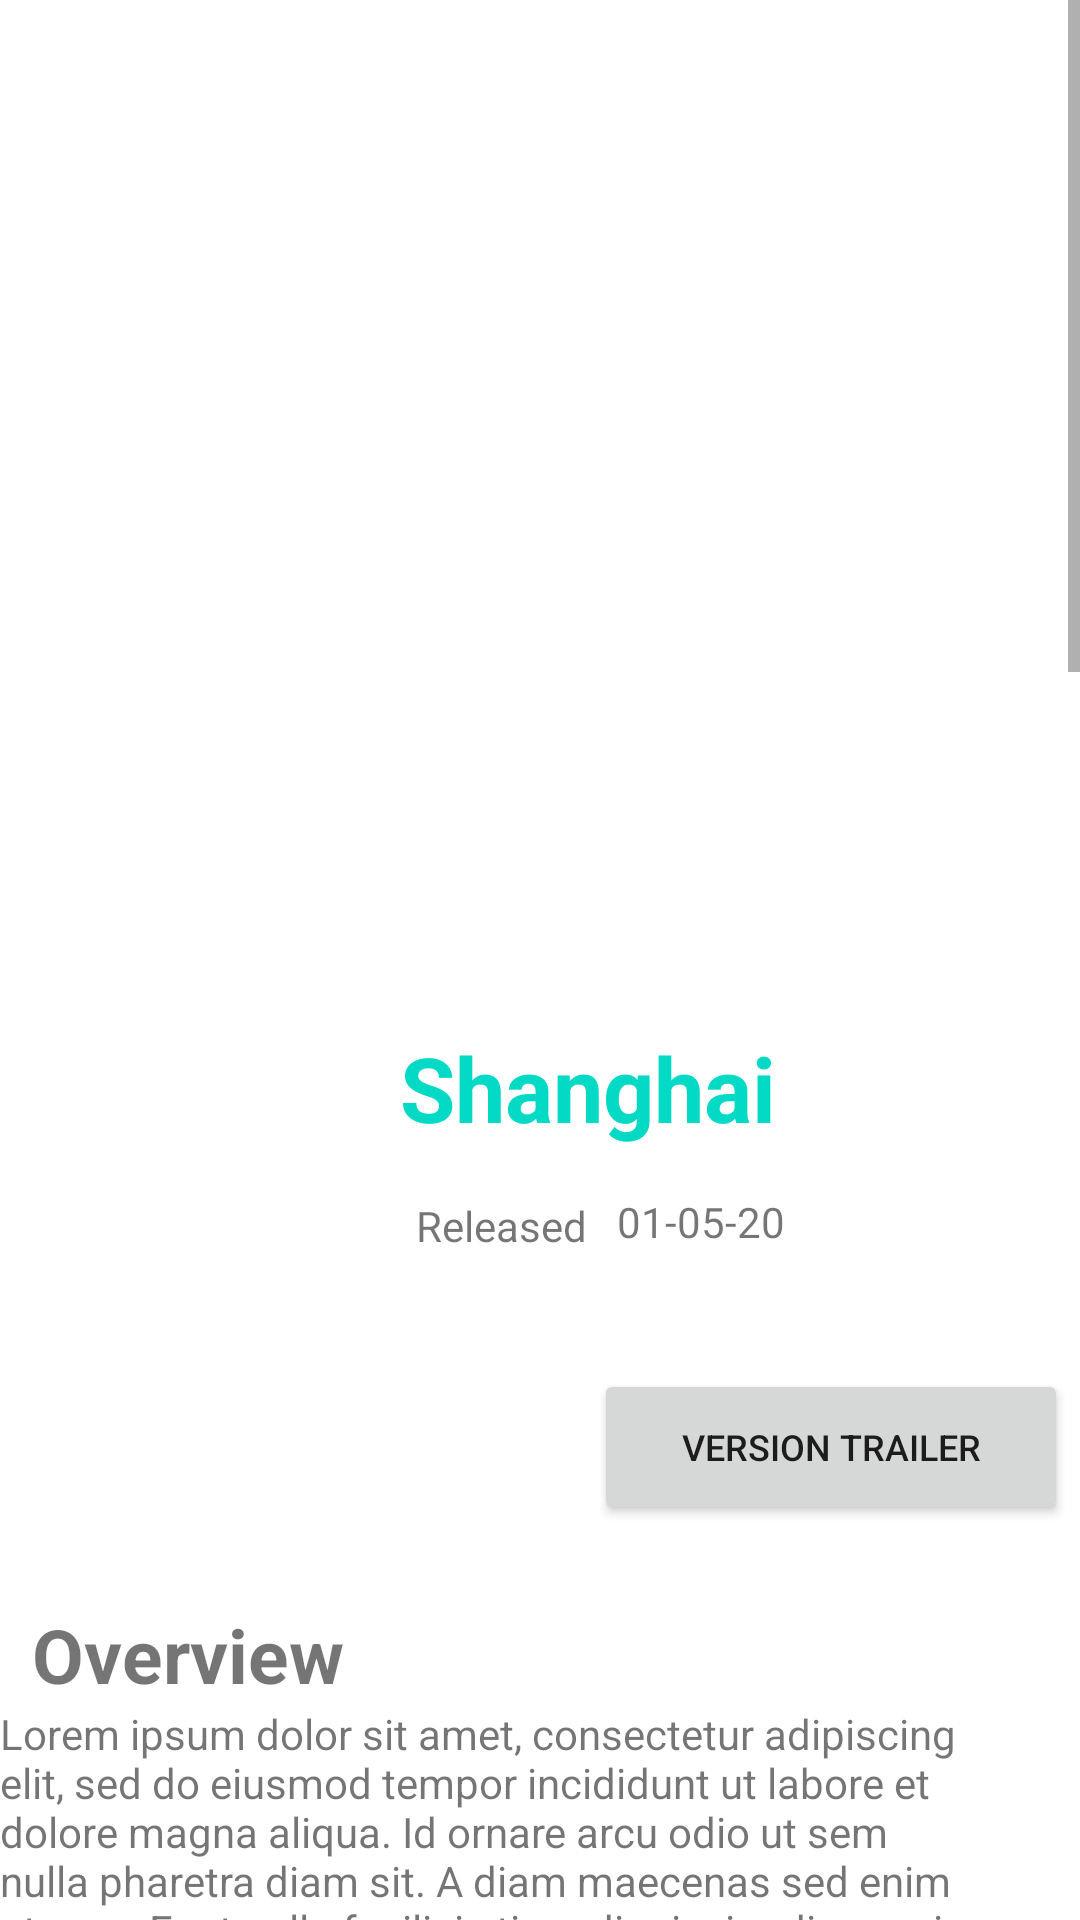

Produce the Android XML layout that renders to this screen, including the resource entries it uses.
<!-- AndroidManifest.xml: application theme Theme.ConstraintLayoutWorkingOut -->
<!-- res/layout/details_activity.xml -->
<?xml version="1.0" encoding="utf-8"?>
<ScrollView xmlns:android="http://schemas.android.com/apk/res/android"
    xmlns:app="http://schemas.android.com/apk/res-auto"
    xmlns:tools="http://schemas.android.com/tools"
    android:layout_width="match_parent"
    android:layout_height="match_parent"
    android:fillViewport="true">
    <androidx.constraintlayout.widget.ConstraintLayout
        android:layout_width="match_parent"
        android:layout_height="wrap_content">

        <ImageView
            android:id="@+id/poster"
            android:layout_width="411dp"
            android:layout_height="281dp"
            android:contentDescription="@string/poster_description"
            app:layout_constraintBottom_toBottomOf="parent"

            app:layout_constraintEnd_toEndOf="parent"
            app:layout_constraintHorizontal_bias="0.0"
            app:layout_constraintStart_toStartOf="parent"
            app:layout_constraintTop_toTopOf="parent"
            app:layout_constraintVertical_bias="0.0"
            app:srcCompat="@drawable/_c160b94f8deb9212992fc929e25c63e">
            


        </ImageView>

        <ImageView
            android:id="@+id/avatar"
            android:layout_width="122dp"
            android:layout_height="152dp"
            app:layout_constraintBottom_toBottomOf="parent"
            app:layout_constraintEnd_toStartOf="@+id/title"
            app:layout_constraintHorizontal_bias="0.4"
            app:layout_constraintStart_toStartOf="parent"
            app:layout_constraintTop_toBottomOf="@+id/poster"
            app:layout_constraintVertical_bias="0.044"
            app:srcCompat="@drawable/post_755799_1448833604">


        </ImageView>

        <TextView
            android:id="@+id/title"
            android:layout_width="wrap_content"
            android:layout_height="wrap_content"
            android:layout_marginBottom="376dp"
            android:text="@string/title1"
            android:textColor="@color/teal_200"
            android:textSize="30sp"
            android:textStyle="bold"
            app:layout_constraintBottom_toBottomOf="parent"
            app:layout_constraintEnd_toEndOf="parent"
            app:layout_constraintHorizontal_bias="0.568"
            app:layout_constraintStart_toStartOf="parent"
            app:layout_constraintTop_toTopOf="@+id/avatar"
            app:layout_constraintVertical_bias="0.0">

        </TextView>

        <TextView
            android:id="@+id/released_date"
            android:layout_width="wrap_content"
            android:layout_height="wrap_content"
            android:layout_marginTop="12dp"
            android:text="@string/released"
            app:layout_constraintBottom_toBottomOf="parent"
            app:layout_constraintEnd_toEndOf="parent"
            app:layout_constraintHorizontal_bias="0.458"
            app:layout_constraintStart_toStartOf="parent"
            app:layout_constraintTop_toBottomOf="@+id/title"
            app:layout_constraintVertical_bias="0.003">

        </TextView>

        <TextView
            android:id="@+id/date"
            android:layout_width="wrap_content"
            android:layout_height="wrap_content"
            android:layout_marginTop="15dp"
            android:text="@string/date"
            app:layout_constraintBottom_toBottomOf="parent"
            app:layout_constraintEnd_toEndOf="parent"
            app:layout_constraintHorizontal_bias="0.093"
            app:layout_constraintStart_toEndOf="@+id/released_date"
            app:layout_constraintTop_toBottomOf="@+id/title"
            app:layout_constraintVertical_bias="0.0">

        </TextView>

        <Button
            android:id="@+id/click_btn"
            android:layout_width="158dp"
            android:layout_height="52dp"
            android:text="@string/button_text"
            android:textSize="12sp"
            app:layout_constraintBottom_toBottomOf="parent"
            app:layout_constraintEnd_toEndOf="parent"
            app:layout_constraintHorizontal_bias="0.384"
            app:layout_constraintStart_toEndOf="@+id/released_date"
            app:layout_constraintTop_toBottomOf="@+id/date"
            app:layout_constraintVertical_bias="0.029">

        </Button>

        <TextView
            android:id="@+id/overview_title"
            android:layout_width="wrap_content"
            android:layout_height="wrap_content"
            android:text="@string/overview_title"
            android:textSize="25sp"
            android:textStyle="bold"
            app:layout_constraintBottom_toBottomOf="parent"
            app:layout_constraintEnd_toEndOf="parent"
            app:layout_constraintHorizontal_bias="0.042"
            app:layout_constraintStart_toStartOf="parent"
            app:layout_constraintTop_toBottomOf="@+id/avatar"
            app:layout_constraintVertical_bias="0.031">

        </TextView>

        <TextView
            android:id="@+id/overview_text"
            android:layout_width="match_parent"
            android:layout_height="wrap_content"
            app:layout_constraintBottom_toBottomOf="parent"
            app:layout_constraintEnd_toEndOf="parent"
            app:layout_constraintHorizontal_bias="0.0"
            app:layout_constraintStart_toStartOf="parent"
            app:layout_constraintTop_toBottomOf="@+id/overview_title"
            app:layout_constraintVertical_bias="0.0"
            android:text="@string/overview_text"/>
            


    </androidx.constraintlayout.widget.ConstraintLayout>

</ScrollView>
<!-- resources referenced by this layout -->
<resources>
  <string name="button_text">VERSION TRAILER</string>
  <string name="date">01-05-20</string>
  <string name="overview_title">Overview</string>
  <string name="poster_description">top poster</string>
  <string name="released">Released</string>
  <string name="title1">Shanghai</string>
</resources>
